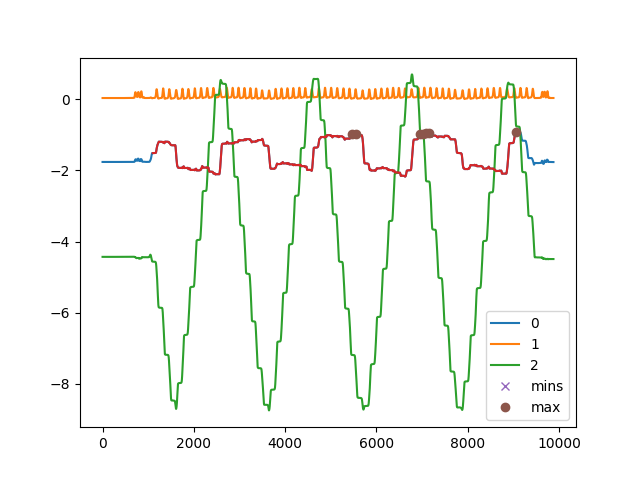

Values plotted in this chart, from the file beside it:
, C:\Users\kiddb\Documents\GitHub\WHT-Proj…
0, []
1, [   4   22   28   48   53   55   57   59…
